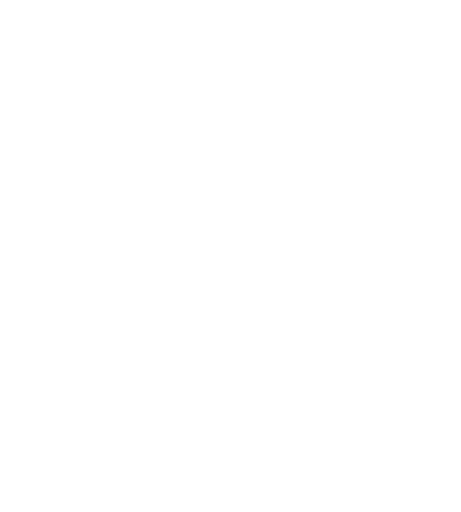
t = 0.00 s
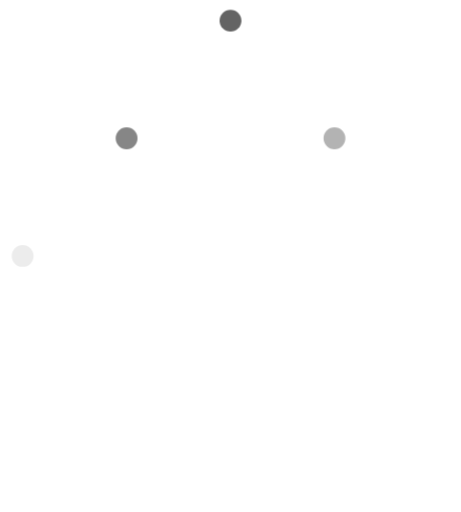
t = 0.04 s
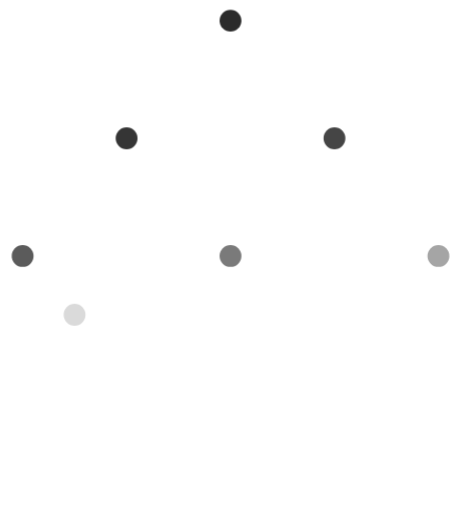
t = 0.09 s
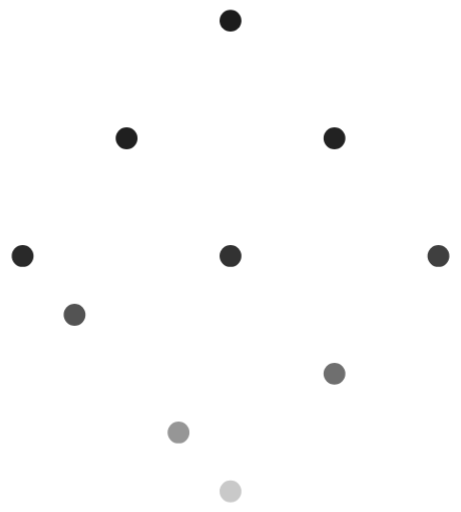
t = 0.13 s
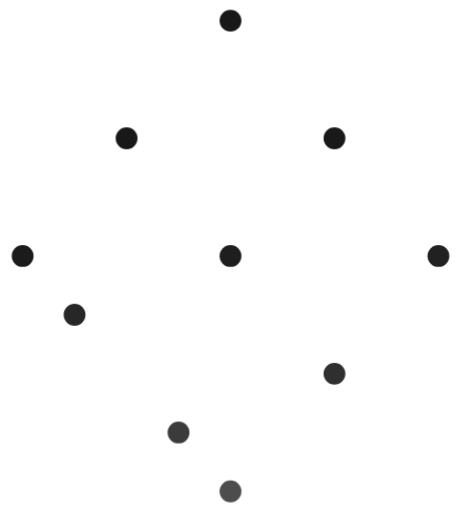
t = 0.18 s
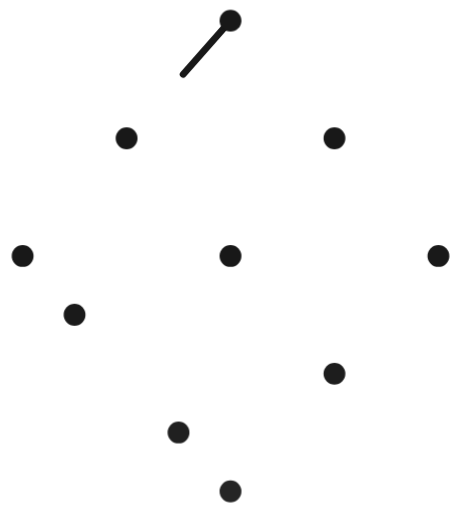
t = 0.22 s

The animated SVG that drew these frames (rendered in a browser with its animation timeline set to each time). Animation: 2 CSS @keyframes rules; one cycle of 0.22 s.

<svg xmlns="http://www.w3.org/2000/svg" viewBox="75 60 270 300" width="270" height="300" role="img"><title>HAOWEN — shared</title><metadata>{&quot;system&quot;:&quot;HAOWEN HW identity v1&quot;,&quot;concept&quot;:&quot;shared&quot;,&quot;seed&quot;:&quot;COMMON-041&quot;,&quot;revision&quot;:100,&quot;parameters&quot;:{&quot;density&quot;:0,&quot;compactness&quot;:81,&quot;thickness&quot;:4,&quot;nodeSize&quot;:6.4,&quot;randomness&quot;:100,&quot;keepStructure&quot;:false,&quot;keepSharedStructure&quot;:true,&quot;sharedRoute&quot;:&quot;large-w&quot;},&quot;dark&quot;:false,&quot;construction&quot;:false,&quot;opticalSize&quot;:0,&quot;tight&quot;:false}</metadata><style>.hw-draw-line{stroke-dasharray:1 1;animation:hw-pen var(--hw-duration) linear var(--hw-delay) both}.hw-draw-node{animation:hw-dot 220ms cubic-bezier(.22,1,.36,1) var(--hw-delay) both}@keyframes hw-pen{0%{stroke-dashoffset:var(--hw-from);opacity:0}1%{opacity:1}100%{stroke-dashoffset:0;opacity:1}}@keyframes hw-dot{from{opacity:0}to{opacity:1}}@media(prefers-reduced-motion:reduce){.hw-draw-line,.hw-draw-node{animation:none}}</style><g stroke="#181818" stroke-width="4" stroke-linecap="round" stroke-linejoin="round" fill="none"><line x1="210" y1="72.11078355607356" x2="149.09689293640267" y2="141.05539177803678" pathLength="1" class="hw-draw-line" style="--hw-from:1;--hw-delay:180.000ms;--hw-duration:87.764ms"/><line x1="149.09689293640267" y1="141.05539177803678" x2="88.19378587280534" y2="210" pathLength="1" class="hw-draw-line" style="--hw-from:1;--hw-delay:267.764ms;--hw-duration:87.764ms"/><line x1="331.80621412719466" y1="210" x2="270.9031070635973" y2="278.9446082219632" pathLength="1" class="hw-draw-line" style="--hw-from:1;--hw-delay:1113.944ms;--hw-duration:87.764ms"/><line x1="270.9031070635973" y1="278.9446082219632" x2="210" y2="347.88921644392644" pathLength="1" class="hw-draw-line" style="--hw-from:1;--hw-delay:1201.708ms;--hw-duration:87.764ms"/><line x1="149.09689293640267" y1="141.05539177803678" x2="210" y2="210" pathLength="1" class="hw-draw-line" style="--hw-from:1;--hw-delay:1324.472ms;--hw-duration:87.764ms"/><line x1="210" y1="210" x2="270.9031070635973" y2="278.9446082219632" pathLength="1" class="hw-draw-line" style="--hw-from:1;--hw-delay:1412.236ms;--hw-duration:87.764ms"/><line x1="210" y1="72.11078355607356" x2="118.645339404604" y2="244.4723041109816" pathLength="1" class="hw-draw-line" style="--hw-from:1;--hw-delay:390.528ms;--hw-duration:186.109ms"/><line x1="118.645339404604" y1="244.4723041109816" x2="270.9031070635973" y2="141.05539177803678" pathLength="1" class="hw-draw-line" style="--hw-from:1;--hw-delay:576.637ms;--hw-duration:175.599ms"/><line x1="270.9031070635973" y1="141.05539177803678" x2="179.54844646820135" y2="313.4169123329449" pathLength="1" class="hw-draw-line" style="--hw-from:1;--hw-delay:752.236ms;--hw-duration:186.109ms"/><line x1="179.54844646820135" y1="313.4169123329449" x2="331.80621412719466" y2="210" pathLength="1" class="hw-draw-line" style="--hw-from:1;--hw-delay:938.345ms;--hw-duration:175.599ms"/></g><g fill="#181818"><circle cx="210" cy="72.11078355607356" r="6.4" class="hw-draw-node" style="--hw-delay:0.000ms"/><circle cx="270.9031070635973" cy="141.05539177803678" r="6.4" class="hw-draw-node" style="--hw-delay:26.667ms"/><circle cx="331.80621412719466" cy="210" r="6.4" class="hw-draw-node" style="--hw-delay:66.667ms"/><circle cx="149.09689293640267" cy="141.05539177803678" r="6.4" class="hw-draw-node" style="--hw-delay:13.333ms"/><circle cx="210" cy="210" r="6.4" class="hw-draw-node" style="--hw-delay:53.333ms"/><circle cx="270.9031070635973" cy="278.9446082219632" r="6.4" class="hw-draw-node" style="--hw-delay:93.333ms"/><circle cx="88.19378587280534" cy="210" r="6.4" class="hw-draw-node" style="--hw-delay:40.000ms"/><circle cx="210" cy="347.88921644392644" r="6.4" class="hw-draw-node" style="--hw-delay:120.000ms"/><circle cx="118.645339404604" cy="244.4723041109816" r="6.4" class="hw-draw-node" style="--hw-delay:80.000ms"/><circle cx="179.54844646820135" cy="313.4169123329449" r="6.4" class="hw-draw-node" style="--hw-delay:106.667ms"/></g></svg>
